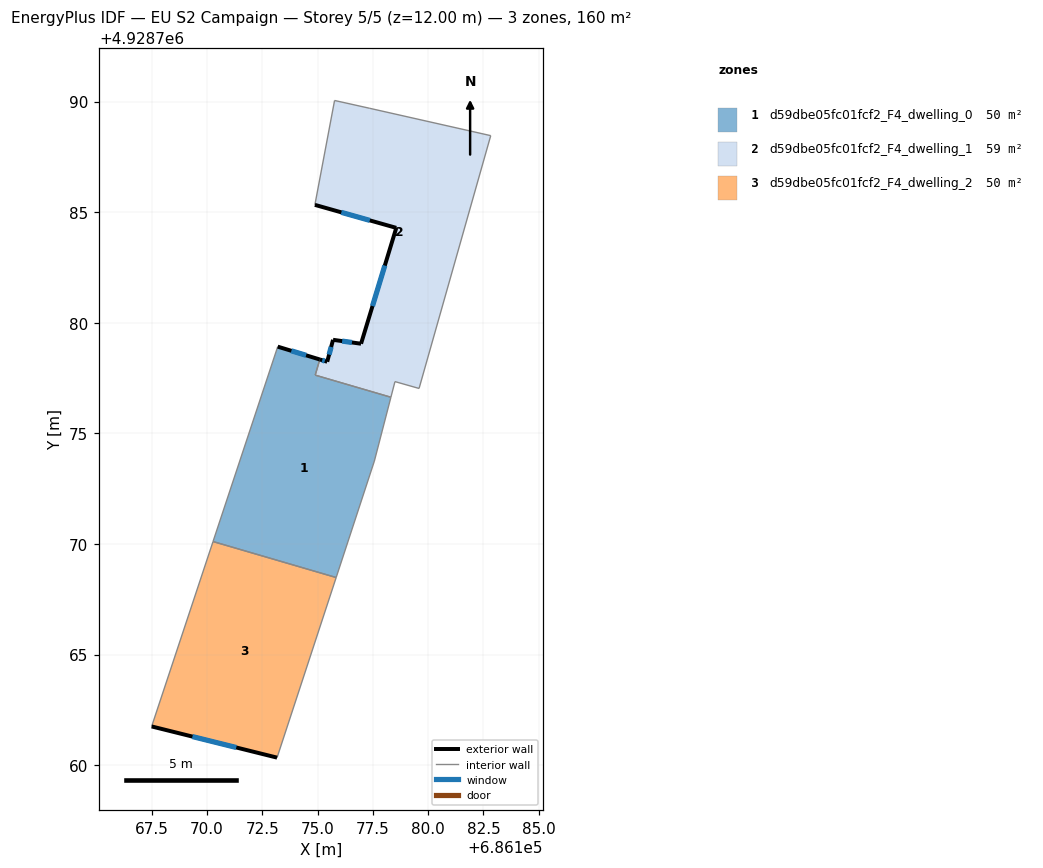
=== STOREY PLAN SPEC (per zone: floor XY polygon, exterior-wall plan segments, windows/doors) ===
zone 1: d59dbe05fc01fcf2_F4_dwelling_0  (50.5 m²)
  floor: (686178.32, 4928776.63) (686177.57, 4928773.75) (686175.84, 4928768.48) (686170.27, 4928770.11) (686173.20, 4928778.92) (686175.10, 4928778.34) (686174.90, 4928777.63)
  exterior wall: (686175.10, 4928778.34) – (686173.20, 4928778.92)  [2.0 m]
    window: (686174.48, 4928778.53) – (686173.82, 4928778.73)  [0.7 m²]
  interior walls: 6
zone 2: d59dbe05fc01fcf2_F4_dwelling_1  (59.3 m²)
  floor: (686182.83, 4928788.46) (686179.59, 4928777.03) (686178.50, 4928777.34) (686178.32, 4928776.63) (686174.90, 4928777.63) (686175.10, 4928778.34) (686175.44, 4928778.24) (686175.70, 4928779.23) (686176.97, 4928779.05) (686178.56, 4928784.29) (686174.88, 4928785.33) (686175.77, 4928790.05) (686177.34, 4928789.70)
  exterior wall: (686178.56, 4928784.29) – (686176.97, 4928779.05)  [5.5 m]
    window: (686178.04, 4928782.59) – (686177.49, 4928780.76)  [2.0 m²]
  exterior wall: (686174.88, 4928785.33) – (686178.56, 4928784.29)  [3.8 m]
    window: (686176.08, 4928784.99) – (686177.36, 4928784.63)  [1.4 m²]
  exterior wall: (686175.44, 4928778.24) – (686175.10, 4928778.34)  [0.4 m]
    window: (686175.33, 4928778.27) – (686175.21, 4928778.31)  [0.1 m²]
  exterior wall: (686175.70, 4928779.23) – (686175.44, 4928778.24)  [1.0 m]
    window: (686175.62, 4928778.91) – (686175.52, 4928778.56)  [0.4 m²]
  exterior wall: (686176.97, 4928779.05) – (686175.70, 4928779.23)  [1.3 m]
    window: (686176.56, 4928779.11) – (686176.11, 4928779.17)  [0.5 m²]
  interior walls: 8
zone 3: d59dbe05fc01fcf2_F4_dwelling_2  (50.5 m²)
  floor: (686175.84, 4928768.48) (686173.17, 4928760.34) (686167.50, 4928761.75) (686170.27, 4928770.11)
  exterior wall: (686167.50, 4928761.75) – (686173.17, 4928760.34)  [5.8 m]
    window: (686169.34, 4928761.29) – (686171.33, 4928760.80)  [2.1 m²]
  interior walls: 3

=== DERIVED (storey summary) ===
Building: EU S2 Campaign
Storey: 5 of 5  (floor level z = 12.00 m)
Storey gross floor area: 160.3 m²
Zones on this storey: 3
  - d59dbe05fc01fcf2_F4_dwelling_0: floor 50.5 m²; exterior wall 2.0 m (6.0 m²); 1 window(s) 0.7 m²; WWR 12.2%
  - d59dbe05fc01fcf2_F4_dwelling_1: floor 59.3 m²; exterior wall 12.0 m (35.9 m²); 5 window(s) 4.4 m²; WWR 12.2%
  - d59dbe05fc01fcf2_F4_dwelling_2: floor 50.5 m²; exterior wall 5.8 m (17.5 m²); 1 window(s) 2.1 m²; WWR 12.2%
Zone adjacency (shared interzone walls):
  - d59dbe05fc01fcf2_F4_dwelling_0 ↔ d59dbe05fc01fcf2_F4_dwelling_1
  - d59dbe05fc01fcf2_F4_dwelling_0 ↔ d59dbe05fc01fcf2_F4_dwelling_2